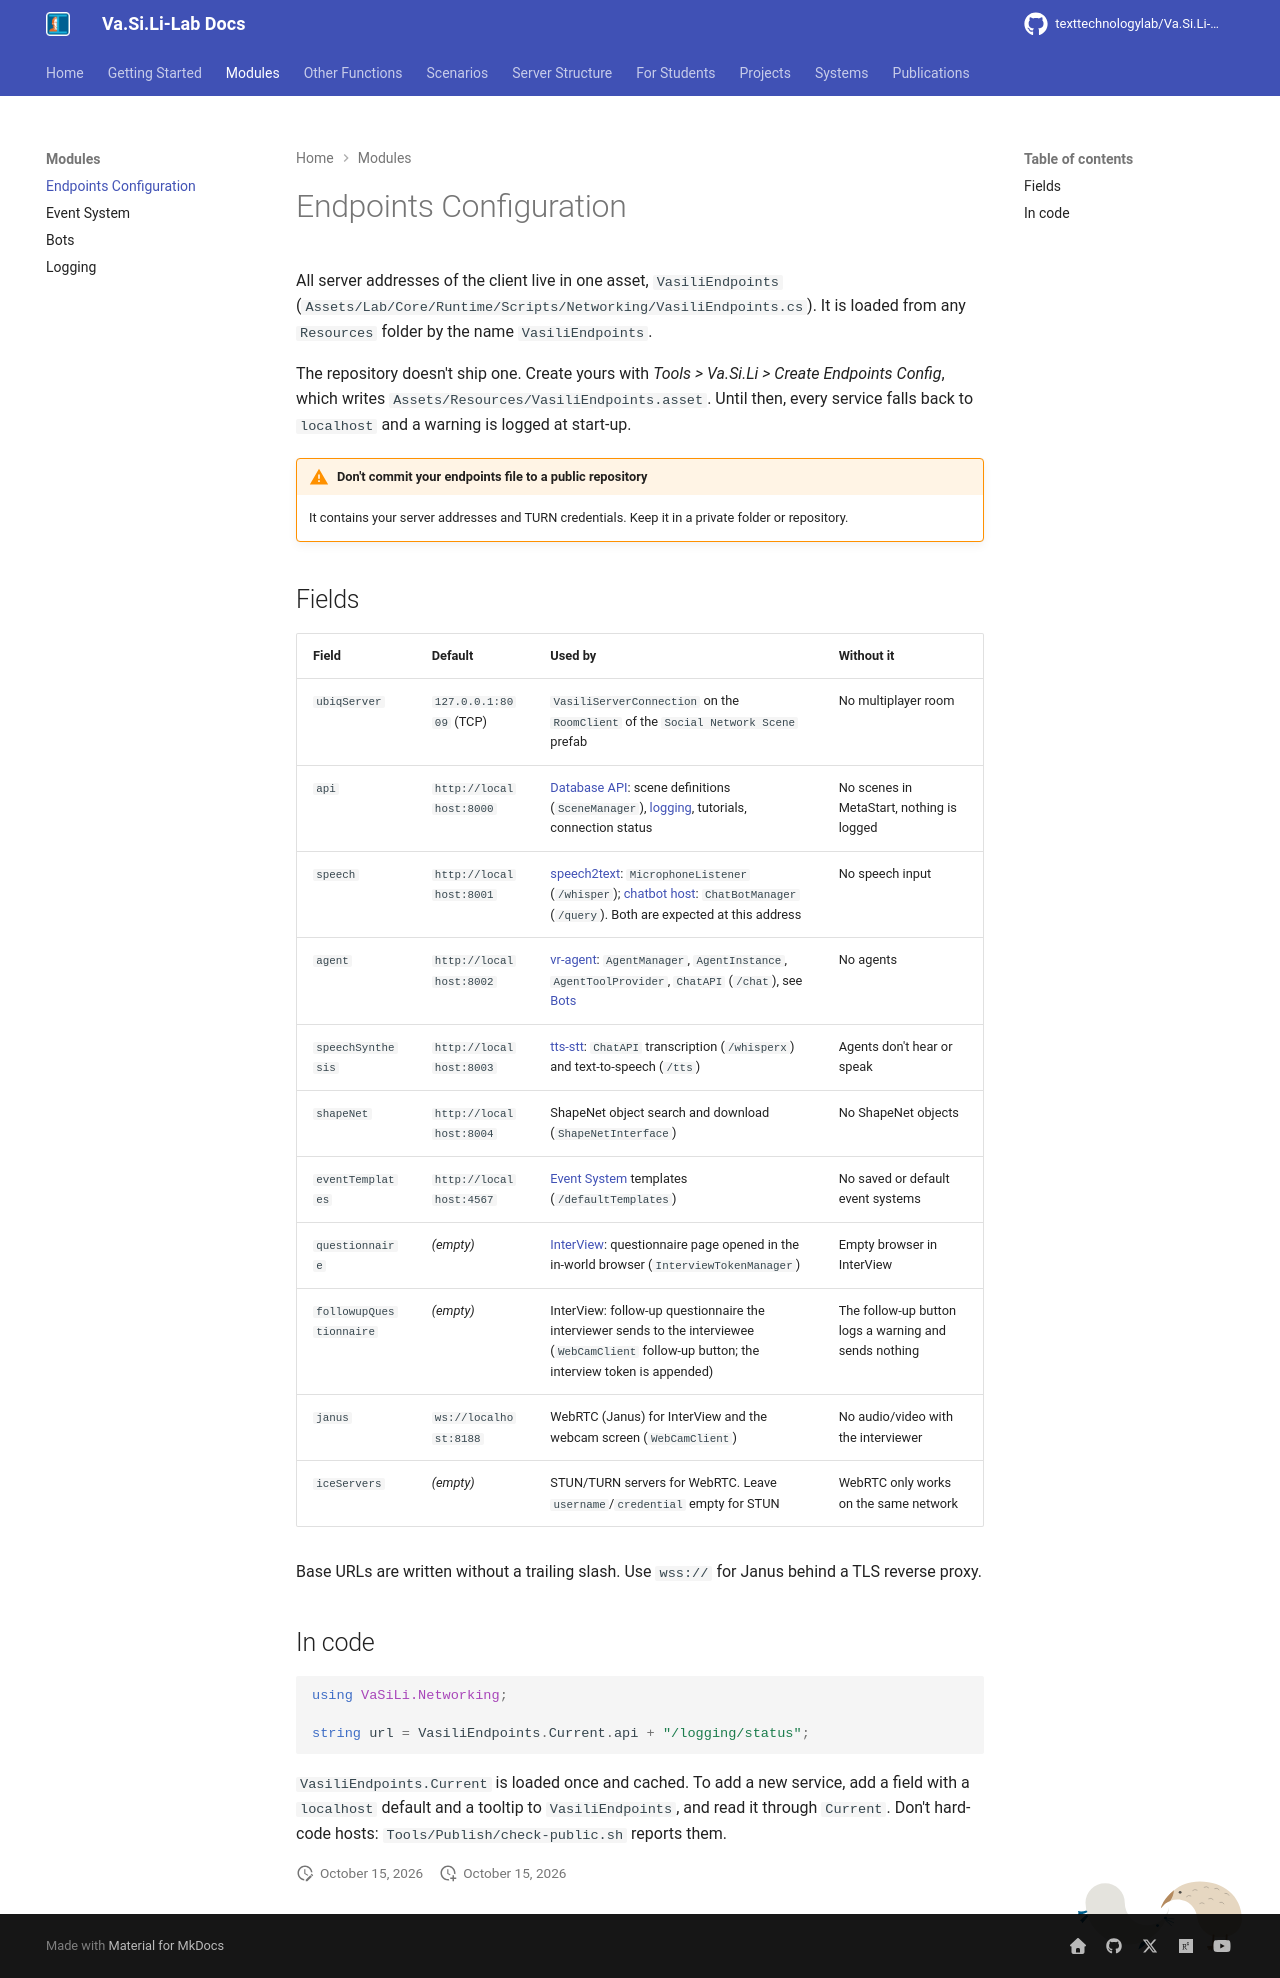

repository: texttechnologylab/Va.Si.Li-Lab · page: modules/endpoints/index.html · generator: mkdocs

# Endpoints Configuration

All server addresses of the client live in one asset, `VasiliEndpoints`
(`Assets/Lab/Core/Runtime/Scripts/Networking/VasiliEndpoints.cs`). It is loaded from any `Resources` folder by the
name `VasiliEndpoints`.

The repository doesn't ship one. Create yours with *Tools > Va.Si.Li > Create Endpoints Config*, which writes
`Assets/Resources/VasiliEndpoints.asset`. Until then, every service falls back to `localhost` and a warning is
logged at start-up.

!!! warning "Don't commit your endpoints file to a public repository"
    It contains your server addresses and TURN credentials. Keep it in a private folder or repository.

## Fields

| Field | Default | Used by | Without it |
|---|---|---|---|
| `ubiqServer` | `127.0.0.1:8009` (TCP) | `VasiliServerConnection` on the `RoomClient` of the `Social Network Scene` prefab | No multiplayer room |
| `api` | `http://localhost:8000` | [Database API](../server/python_data_logger.md): scene definitions (`SceneManager`), [logging](logging.md), tutorials, connection status | No scenes in MetaStart, nothing is logged |
| `speech` | `http://localhost:8001` | [speech2text](https://texttechnologylab.github.io/Va.Si.Li-Lab-backend/services/speech/): `MicrophoneListener` (`/whisper`); [chatbot host](https://texttechnologylab.github.io/Va.Si.Li-Lab-backend/services/chatbot/): `ChatBotManager` (`/query`). Both are expected at this address | No speech input |
| `agent` | `http://localhost:8002` | [vr-agent](https://texttechnologylab.github.io/Va.Si.Li-Lab-backend/services/vr_agent/): `AgentManager`, `AgentInstance`, `AgentToolProvider`, `ChatAPI` (`/chat`), see [Bots](bots.md) | No agents |
| `speechSynthesis` | `http://localhost:8003` | [tts-stt](https://texttechnologylab.github.io/Va.Si.Li-Lab-backend/services/tts_stt/): `ChatAPI` transcription (`/whisperx`) and text-to-speech (`/tts`) | Agents don't hear or speak |
| `shapeNet` | `http://localhost:8004` | ShapeNet object search and download (`ShapeNetInterface`) | No ShapeNet objects |
| `eventTemplates` | `http://localhost:4567` | [Event System](eventsystem.md) templates (`/defaultTemplates`) | No saved or default event systems |
| `questionnaire` | *(empty)* | [InterView](../getting_started/interview_client.md): questionnaire page opened in the in-world browser (`InterviewTokenManager`) | Empty browser in InterView |
| `followupQuestionnaire` | *(empty)* | InterView: follow-up questionnaire the interviewer sends to the interviewee (`WebCamClient` follow-up button; the interview token is appended) | The follow-up button logs a warning and sends nothing |
| `janus` | `ws://localhost:8188` | WebRTC (Janus) for InterView and the webcam screen (`WebCamClient`) | No audio/video with the interviewer |
| `iceServers` | *(empty)* | STUN/TURN servers for WebRTC. Leave `username`/`credential` empty for STUN | WebRTC only works on the same network |

Base URLs are written without a trailing slash. Use `wss://` for Janus behind a TLS reverse proxy.

## In code

```csharp
using VaSiLi.Networking;

string url = VasiliEndpoints.Current.api + "/logging/status";
```

`VasiliEndpoints.Current` is loaded once and cached. To add a new service, add a field with a `localhost` default and
a tooltip to `VasiliEndpoints`, and read it through `Current`. Don't hard-code hosts:
`Tools/Publish/check-public.sh` reports them.
